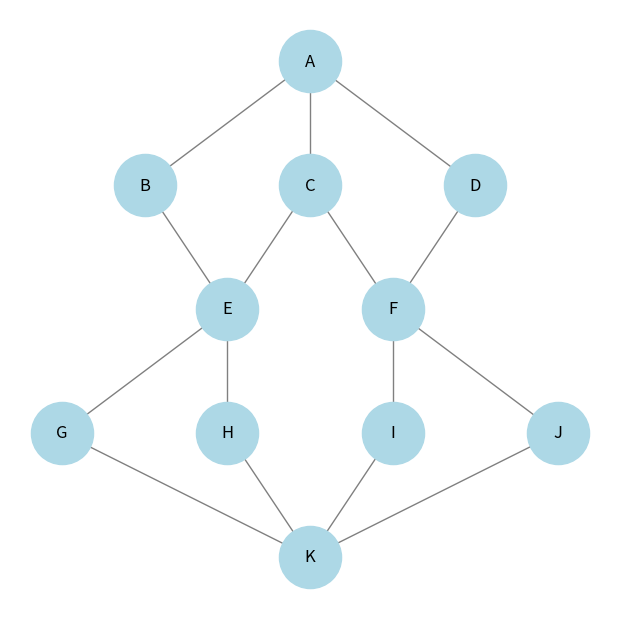

Python code for this plot:
import matplotlib.pyplot as plt
import networkx as nx

def create_graph():
    G = nx.Graph()
    edges = [('A', 'B'), ('A', 'C'), ('A', 'D'), ('B', 'E'), ('C', 'E'), ('C', 'F'),
             ('D', 'F'), ('E', 'G'), ('E', 'H'), ('F', 'I'), ('F', 'J'), ('G', 'K'),
             ('H', 'K'), ('I', 'K'), ('J', 'K')]
    G.add_edges_from(edges)
    return G

def draw_graph(G):
    pos = {'A': (2, 5), 'B': (1, 4), 'C': (2, 4), 'D': (3, 4), 'E': (1.5, 3),
           'F': (2.5, 3), 'G': (0.5, 2), 'H': (1.5, 2), 'I': (2.5, 2), 'J': (3.5, 2), 'K': (2, 1)}
    
    plt.figure(figsize=(6, 6))
    nx.draw(G, pos, with_labels=True, node_color='lightblue', edge_color='gray', node_size=2000, font_size=12)
    plt.show()

def find_all_paths(G, start, end, path=[]):
    path = path + [start]
    if start == end:
        return [path]
    if start not in G:
        return []
    paths = []
    for node in G[start]:
        if node not in path:
            new_paths = find_all_paths(G, node, end, path)
            for p in new_paths:
                paths.append(p)
    return paths

def find_cycles(G, start):
    cycles = []
    def dfs(node, visited, path):
        visited.add(node)
        path.append(node)
        for neighbor in G[node]:
            if neighbor == start and len(path) > 2:
                cycles.append(list(path))
            elif neighbor not in visited:
                dfs(neighbor, visited, path)
        path.pop()
        visited.remove(node)
    dfs(start, set(), [])
    return cycles

def main():
    G = create_graph()
    draw_graph(G)
    
    print("Semua Path dari A ke K:", find_all_paths(G, 'A', 'K'))
    print("Semua Path dari G ke J:", find_all_paths(G, 'G', 'J'))
    print("Semua Path dari E ke F:", find_all_paths(G, 'E', 'F'))
    print("Semua Cycle jika A titik awal:", find_cycles(G, 'A'))
    print("Semua Cycle jika K titik awal:", find_cycles(G, 'K'))
    
    paths_AK = find_all_paths(G, 'A', 'K')
    paths_GJ = find_all_paths(G, 'G', 'J')
    paths_EF = find_all_paths(G, 'E', 'F')
    
    print("Circuit Terpendek dari A ke K:", min(paths_AK, key=len) if paths_AK else [])
    print("Circuit Terpanjang dari A ke K:", max(paths_AK, key=len) if paths_AK else [])
    print("Circuit Terpendek dari G ke J:", min(paths_GJ, key=len) if paths_GJ else [])
    print("Circuit Terpanjang dari G ke J:", max(paths_GJ, key=len) if paths_GJ else [])
    print("Circuit Terpendek dari E ke F:", min(paths_EF, key=len) if paths_EF else [])
    print("Circuit Terpanjang dari E ke F:", max(paths_EF, key=len) if paths_EF else [])

main()
